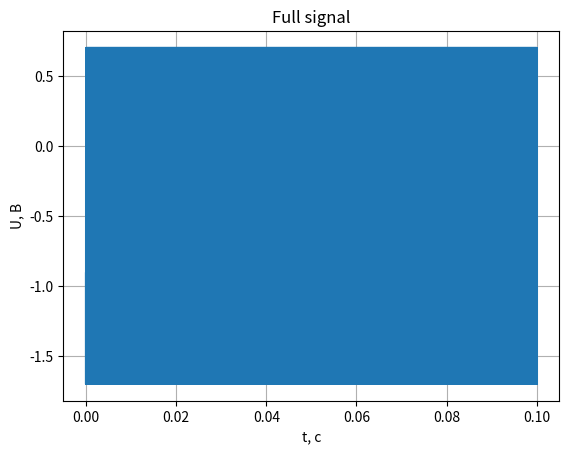

Python code for this plot: (Note: this script raises an exception after producing the figure.)
import numpy as np
import matplotlib.pyplot as plt
import csv
import math

ampl = 1.2
offs = -0.5
freq = 25634.76563
init_phase = 110
sample_freq = 100000
model_time = 0.1
data1 = []

init_phase = (init_phase / 180) * math.pi


def func(t, ampl, offs, freq, init_phase):
    return (ampl * np.cos(2 * math.pi * freq * t + init_phase) + offs)


def signal_sample_data(data, model_time, sample_freq):
    t = 1 / sample_freq
    while t <= model_time:
        k = {}
        k["t"] = "%.5f" % t
        k["U"] = "%.8f" % func(t, ampl, offs, freq, init_phase)
        data.append(k)
        t += 1 / sample_freq
    return data


def avarage_count(data):
    value = 0.0
    for i in data:
        value += float(i["U"])
    return value / len(data)


def graph1():
    x1 = np.arange(0, 0.1, 0.0000001)
    x2 = np.arange(0.050, 0.051, 0.0000001)

    plt.plot(x1, func(x1, ampl, offs, freq, init_phase))
    plt.xlabel('t, c')
    plt.ylabel('U, В')
    plt.grid(True)
    plt.title('Full signal')
    plt.savefig(fname='graphics/1', fmt='png')
    plt.close()

    plt.plot(x2, func(x2, ampl, offs, freq, init_phase))
    plt.xlabel('t, c')
    plt.ylabel('U, В')
    plt.grid(True)
    plt.title('Part of signal')
    plt.savefig(fname='graphics/2', fmt='png')
    plt.close()



if __name__ == "__main__":
    with open("12_signal.csv", 'w', newline="") as f:
        writer = csv.DictWriter(f, fieldnames=["t", "U"])
        writer.writeheader()
        writer.writerows(signal_sample_data(data1, model_time, sample_freq))

    graph1()

    print(f'Начальная фаза {"%.6f" % init_phase}, рад')
    print(f'Количество отсчетов для моделирования {len(data1)}')
    print(f'Среднее значений сигнала {"%.6f" % avarage_count(data1)}, В')
    print(f'Частота сигнала с учетом частоты дискретизации {"%.6f" % (freq / sample_freq)}')
